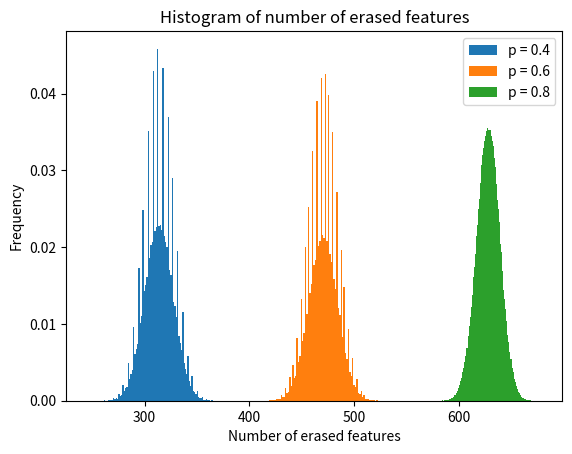
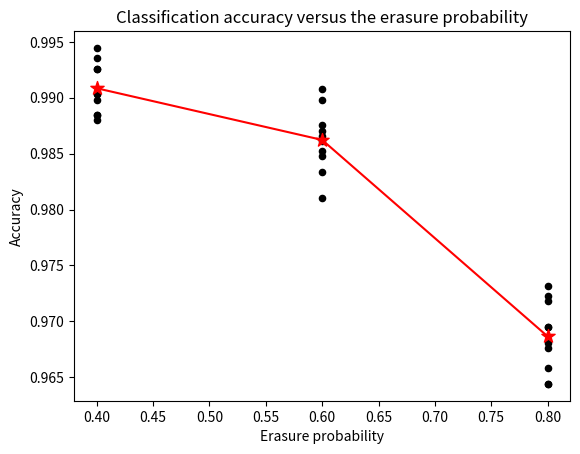

Write Python code to recreate these figures, in order.
import numpy as np
import matplotlib.pyplot as plt
import csv

# to plot images and its predicted labels
# input
# row, col means how many images in a row/col
# when predicted labels are given, type should be specified and predicted label will be shown
# type = 'T' shows corrected labeled images
# type = 'F' shows corrected labeled images
def show_img(data, label, row, col, type=None, p_label=None):
    size = (28, 28)
    # first transform data type
    data = (data - data.min()) / data.max() * 255
    data = data.astype('uint8')
    # randomly choosing some images
    try:
        if type == 'T':
            idx = np.random.choice(np.where(p_label == label)[0], row * col, replace=False)
        elif type == 'F':
            idx = np.random.choice(np.where(p_label != label)[0], row * col, replace=False)
        else:
            idx = np.random.randint(0, data.shape[0], row * col)
            p_label = label
    except:
        print('**************less points than needed***************')
        return 0
    # create a plot
    plt.figure(figsize=(row * 2, col * 2))
    # show images and labels
    for i in range(row * col):
        plt.subplot(row, col, i + 1)
        tmp = data[idx[i],]
        # if not gray image, remove cmap = 'gray'
        plt.imshow(tmp.reshape(size), cmap='gray')
        plt.title('label: ' + str(p_label[idx[i]]))
        plt.xticks([])
        plt.yticks([])


# extract specific label (denoted by e, a list) and transform label
# transform binary classification label to -1/+1
# transform multi-class label to one-hot vector
def data_extract(data, label, e=None):
    # extract index for labels in e
    idx = [l in e for l in label]
    # extract them
    new_data = data[idx, ]
    tmp_label = label[idx, ]
    # transform to new label
    if len(e) == 2:
        new_label = np.zeros_like(tmp_label)
        new_label[tmp_label == e[0]] = -1
        new_label[tmp_label == e[1]] = 1
        mapping = {e[0]: -1, e[1]: 1}
    elif len(e) > 2:
        row = tmp_label.shape[0]
        col = len(e)
        new_label = np.zeros([row, col])
        mapping = {a: b for a, b in zip(e, np.arange(col))}
        new_label[np.arange(row), [mapping[i] for i in tmp_label.flatten()]] = 1
    else:
        new_label = tmp_label
        mapping = None
    # return
    return new_data, new_label, mapping


# transform binary classification label to -1/+1
# transform multi-class label to one-hot vector
def get_label(label, k):
    # get unique labels
    e = np.unique(label)
    if len(e) != k:
        raise Exception('number of labels K not match with data')
    # transform to new label
    if k == 2:
        new_label = np.zeros_like(label)
        new_label[label == e[0]] = -1
        new_label[label == e[1]] = 1
        label2tag = {e[0]: -1, e[1]: 1}
        tag2label = {-1: e[0], 1: e[1]}
    elif k > 2:
        row = label.shape[0]
        col = k
        new_label = np.zeros([row, col])
        label2tag = {a: b for a, b in zip(e, np.arange(col))}
        tag2label = {b: a for a, b in zip(e, np.arange(col))}
        new_label[np.arange(row), [label2tag[i] for i in label.flatten()]] = 1
    else:
        raise Exception('invalid K')
    # return
    return label2tag, tag2label, new_label


# this function will drop each element in data with prob p, p can be a list
# input
# keep: means the percentage of data you want to keep, an integer
# rep : means do rep times for the whole data, a real value from 0 to 1
# if the input data has n samples, the output will have rep*n*keep samples, each drop its feature with prob p.
def drop_data(data, label, p, memorycontrol):
    if type(p) != list:
        tmp_p = p
        t, l = drop_data_h(data, label, tmp_p, memorycontrol)
    else:
        tmp_p = p[0]
        t, l = drop_data_h(data, label, tmp_p, memorycontrol)
        if len(p) > 1:
            for tmp_p in p[1:]:
                tt, ll = drop_data_h(data, label, tmp_p, memorycontrol)
                t = np.concatenate((t, tt), axis=0)
                l = np.concatenate((l, ll), axis=0)
    return t, l


# the helper function for drop_data
def drop_data_h(data, label, p, memorycontrol):
    rep = int(memorycontrol/2 - 0.01) + 1
    keep = memorycontrol/2
    # initialize
    n_sample = data.shape[0]
    n_keep = min(n_sample, int(n_sample * keep))
    data_drop = np.zeros([rep * n_keep] + list(data.shape[1:]))
    label_drop = np.zeros([rep * n_keep] + list(label.shape[1:]))
    # drop
    for i in range(rep):
        tmp_idx = np.random.choice(np.arange(n_sample), n_keep, replace=False)
        tmp_data = data[tmp_idx,]
        tmp_mask = np.random.random(tmp_data.shape)
        data_drop[i * n_keep:(i + 1) * n_keep, ] = tmp_data * (tmp_mask < (1 - p))
        label_drop[i * n_keep:(i + 1) * n_keep, ] = label[tmp_idx,]
    # save
    return data_drop, label_drop

# plot a histogram of number of features that got erased
def plot_histogram():
    data_points = 27312
    p = [0.4, 0.6, 0.8]
    era_feat = [[], [], []]
    for i in range(len(p)):
        for _ in range(10):
            for _ in range(data_points):
                mask = np.random.random((784)) < p[i]
                era_feat[i].append(np.count_nonzero(mask))
    for i in range(len(p)):
        plt.hist(era_feat[i], bins=100, density=True, label=f"p = {str(p[i])}")
    plt.title("Histogram of number of erased features")
    plt.legend()
    plt.xlabel('Number of erased features')
    plt.ylabel('Frequency')
    plt.show()

def plot_accuracy(acc):
    # acc: shape of (p, trials)
    p = [0.8, 0.6, 0.4]
    mean_acc = np.mean(np.array(acc), axis=1)
    for i in range(len(p)):
        plt.scatter([p[i]] * 10, acc[i], s=20, c='black', marker='o')
        plt.scatter(p[i], mean_acc[i], s=100, c='r', marker='*')
    plt.plot(p, mean_acc, color='red')
    plt.title("Classification accuracy versus the erasure probability")
    plt.xlabel('Erasure probability')
    plt.ylabel('Accuracy')
    plt.show()

def save_file(grp_num, weights, bias):
    # grp_num: group number
    # weights: (784,)
    # bias: scalar
    with open(f'weights_{grp_num}.csv', 'w', newline='') as csvfile:
        writer = csv.writer(csvfile)
        writer.writerow(weights)
    with open(f'bias_{grp_num}.csv', 'w', newline='') as csvfile:
        writer = csv.writer(csvfile)
        writer.writerow([bias])
    
if __name__ == '__main__':
    plot_histogram()
    acc = [[0.9644012944983819, 0.9722607489597781,
            0.9644012944983819, 0.965788257050393, 
            0.9676375404530745, 0.9680998613037448, 
            0.9717984281091078, 0.9694868238557559, 
            0.9731853906611189, 0.9694868238557559],
           [0.9865926953305594, 0.9907535829865927,
            0.9870550161812298, 0.9833564493758669,
            0.981044845122515, 0.986130374479889,
            0.984743411927878, 0.9875173370319001, 
            0.9852057327785483, 0.989828941285252],
           [0.9935275080906149,0.9902912621359223,
            0.9944521497919556,0.9884419787332409,
            0.9926028663892742, 0.9884419787332409, 
            0.9879796578825705, 0.989828941285252, 
            0.9902912621359223, 0.9926028663892742]]
    plot_accuracy(acc)
    
    #save_file(2, np.random.random((784)), 2.3)
